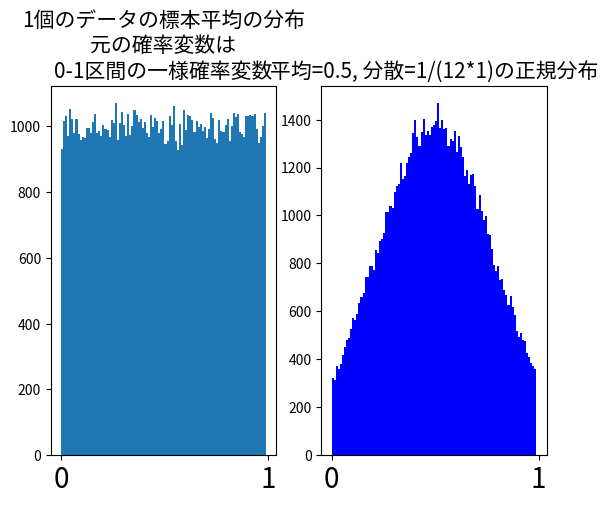
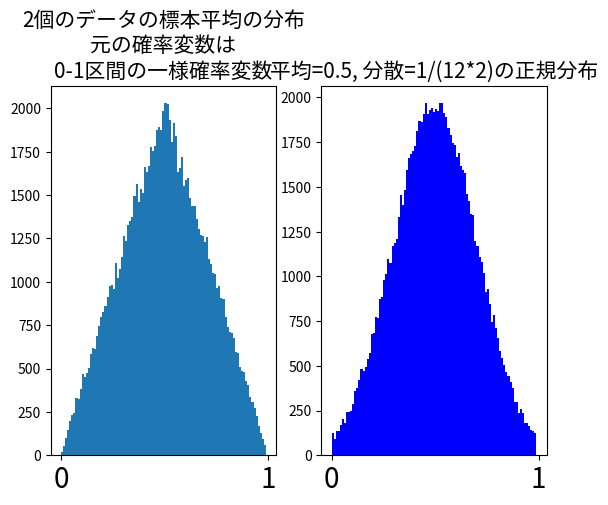
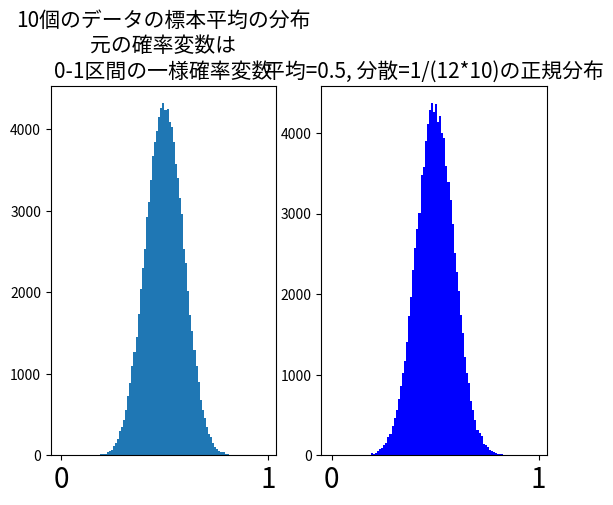
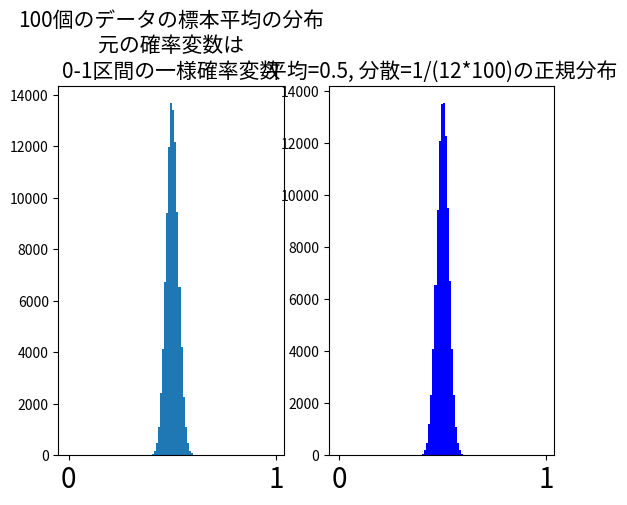

Generate these figures, in order, with matplotlib:
#---------------------------------------------------------------------------------------------------
# 14章
# 赤鉛筆をn回転がして、標本平均を得る
# このような標本平均をn_sinbunsya個作って、ヒストグラムを描く。
# これによって、標本平均の分布を求めることができる
#
# 対応する正規分布のヒストグラムも描く
#---------------------------------------------------------------------------------------------------

import pandas as pd
import numpy as np
from numpy.random import *
import matplotlib.pyplot as plt


def hyouhon_heikin_uniform(n):

    # 標本数を変えて実験
    # n=1,2, 10, 100
    #n=10

    # 平均を何個作るか
    n_sinbunsya=100000

    # 赤鉛筆を(n*n_sinbunsya)回、ころがして、n_sinbunsya行、n列の行列に記録する
    aka=pd.DataFrame(np.random.rand(n*n_sinbunsya).reshape(n_sinbunsya,n) )

    # 平均をn_sinbunsyaだけ作成する
    heikin=pd.DataFrame(aka.mean(1),columns=['平均'])

    # 平均0.5、分散 (1/12)/nの正規乱数をn_sinbunsyaだけ作る
    # seikiransu=pd.DataFrame([normal(0.5,np.sqrt((1/12)/n)) for i in range(n_sinbunsya)],columns=['対応する正規乱数'])

    myu=0.5
    sigma=np.sqrt((1/12)/n)

    seikiransu=pd.DataFrame(normal(0.5,np.sqrt((1/12)/n),n_sinbunsya),columns=['対応する正規乱数'])

    # 標本数nの一様乱数の平均と平均0.5、分散 (1/12)/nの正規乱数とのヒストグラム作成用データ
    hikaku=heikin.join(seikiransu)

    # 以下、n個の一様乱数から得られた標本平均とそれに対応する正規分布の描写
    # to do:x軸を固定
    fig=plt.figure()
    ax1=fig.add_subplot(1,2,1)
    ax2=fig.add_subplot(1,2,2)

    kaikyu=[0+0.01*i for i in range(100)]

    ax1.hist(hikaku['平均'],bins=kaikyu)
    ax2.hist(hikaku['対応する正規乱数'],bins=kaikyu,color='blue')

    title1='%s個のデータの標本平均の分布\n元の確率変数は\n0-1区間の一様確率変数' % n
    title2='平均=%s, 分散=1/(12*%s)の正規分布' % (myu, n)

    ax1.set_title(title1,fontsize=15)
    ax2.set_title(title2,fontsize=15)

    ax1.tick_params(axis='x', which='major', labelsize=20)
    ax2.tick_params(axis='x', which='major', labelsize=20)

    plt.show()

hyouhon_heikin_uniform(1)   # 一様乱数の確認。対応する正規分布はｘ軸を切り取っている。

hyouhon_heikin_uniform(2)   # 三角関数。対応する正規分布は、結構0，1区間に入っている

hyouhon_heikin_uniform(10)  # 正規近似がかなり正確になる。「中心極限定理」の紹介。

hyouhon_heikin_uniform(100) # ほぼ完璧な近似。

